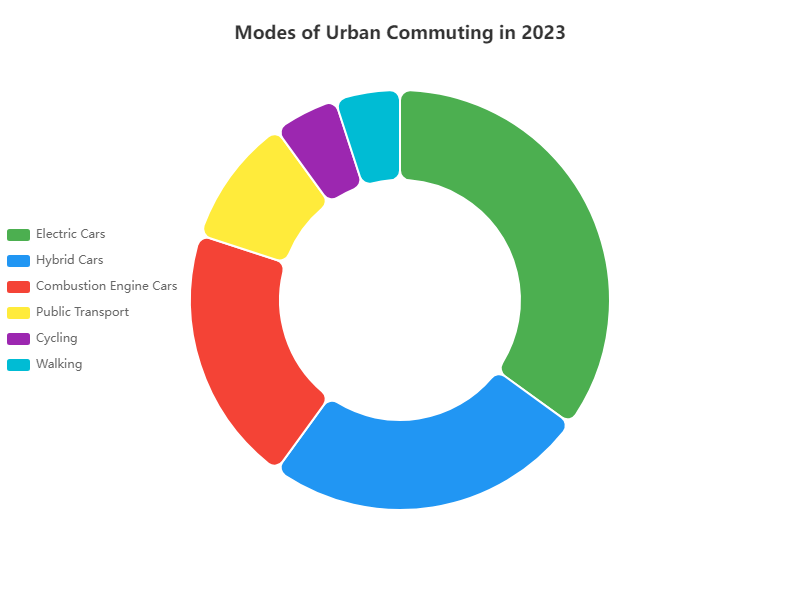

The data file committed next to this chart (first rows):
Category, Value
Electric Cars, 35
Hybrid Cars, 25
Combustion Engine Cars, 20
Public Transport, 10
Cycling, 5
Walking, 5
